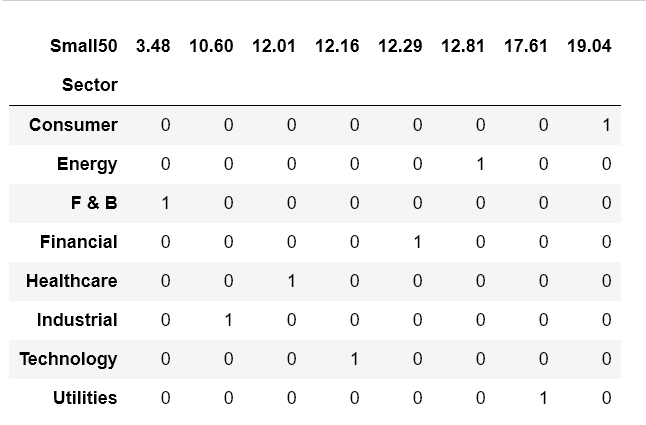

The file beside this chart, header and first rows:
SMALL50, SIZE, Return, consumer, financial, industrials, healthcare, utilities, f & b, energy, technology, sum
22030, 5.03, -1.02, 23.06, 22.58, 13.58, 4.08, 14.98, 0.02, 21.7, 0, 100
22408, 4.95, 5.66, 15.87, 20.18, 13.49, 9.94, 16.02, 4.39, 15.22, 4.89, 100
22118, 4.93, -11.09, 20.18, 3.63, 19.76, 19.55, 17.46, 2.13, 13.03, 4.26, 100
20131, 4.9, -1.69, 13.62, 10.95, 16.83, 15.6, 24.73, 6.21, 8.81, 3.25, 100
17308, 4.88, -2.12, 17.98, 9.17, 3.49, 14.56, 11.55, 4.09, 15.14, 24.02, 100
19737, 4.88, 12.26, 15.68, 10.98, 13.68, 15.31, 22.56, 4.88, 8.62, 8.29, 100
23044, 4.86, 12.92, 16.24, 12.15, 10.02, 14.78, 16.66, 3.5, 12.23, 14.42, 100
18008, 4.85, 11.83, 26.98, 0, 0, 0, 8, 0, 38.69, 26.33, 100
23472, 4.84, 5.83, 13.44, 14.49, 14.07, 15.74, 15.14, 1.73, 17.21, 8.18, 100
21403, 4.83, 5.73, 16.63, 12.01, 12.18, 11.71, 22.24, 5.15, 11.55, 8.53, 100
22394, 4.8, 4.76, 23.94, 16.95, 8.77, 9.8, 14.3, 3.42, 7.1, 15.72, 100
24539, 4.8, 5.19, 16.24, 12.13, 10.03, 14.79, 16.67, 3.5, 12.24, 14.4, 100
17457, 4.73, 1.98, 19.2, 15.56, 9.29, 14.94, 12.52, 5.03, 9.85, 13.61, 100
22297, 4.73, 2.68, 21.24, 16.87, 15.73, 11.41, 17.64, 4.01, 13.29, -0.19, 100
19123, 4.71, 1.98, 15.26, 12.94, 7.28, 5.1, 8, 0, 13.04, 38.38, 100
21021, 4.7, 16.69, 28.66, 0, 0, 0, 8, 0, 63.34, 0, 100
17776, 4.68, 3.88, 7.27, 23.09, 0, 0, 69.64, 0, 0, 0, 100
16871, 4.66, -5.33, 28.08, 9.01, 12.69, 11.45, 10.71, 1.96, 12.12, 13.98, 100
16709, 4.57, -7.38, 22.99, 26.91, 9.12, 3.9, 15.3, 4.32, 8.36, 9.1, 100
22740, 4.56, 6.19, 9.67, 19.58, 16.44, 9.63, 17.94, 14.63, 4.16, 7.95, 100
16821, 4.54, 1.3, 20.1, 15.81, 9.35, 13.11, 16.69, 3.03, 11.01, 10.9, 100
23424, 4.52, 10.46, 18.86, 15.73, 10.2, 14.67, 16.54, 2.57, 10.18, 11.25, 100
19755, 4.51, 4.16, 19.31, 11.18, 9, 16.13, 18.2, 2.89, 9.37, 13.92, 100
17106, 4.49, 6.4, 23.3, 5.92, 4.21, 16.41, 8.67, 2.29, 22.71, 16.49, 100
20502, 4.48, 1.88, 13.59, 14.49, 7.56, 15.84, 16.72, 7.27, 10.35, 14.18, 100
23427, 4.48, 4.6, 18.7, 15.83, 10.69, 14.27, 16.47, 2.76, 10.23, 11.05, 100
16794, 4.47, 3.24, 24.67, 18.1, 13.72, 10.82, 17.53, 3.32, 11.84, 0, 100
16877, 4.47, 6.38, 24.67, 18.1, 13.79, 10.75, 17.53, 3.32, 11.84, 0, 100
23704, 4.44, -4.12, 21.25, 2.18, 5.14, 13.9, 8.89, 2.9, 22.65, 23.09, 100
18644, 4.4, 5.82, 22.6, 12.16, 8.68, 17.84, 9.78, 0, 4, 24.94, 100
19912, 4.39, -0.27, 14.63, 14.43, 10.16, 14.58, 16.56, 3.41, 9.25, 16.98, 100
23359, 4.39, 10.54, 18.62, 15.89, 10.98, 14.03, 16.43, 2.88, 10.24, 10.93, 100
17318, 4.37, 14.32, 17.65, 17.29, 15.28, 10.97, 17.42, 3.69, 10.14, 7.56, 100
22517, 4.37, 0.86, 21.58, 13.69, 8.77, 12.63, 14.85, 2.45, 11.46, 14.57, 100
22525, 4.36, 1.55, 21.61, 13.67, 8.74, 12.62, 14.84, 2.45, 11.45, 14.62, 100
24355, 4.36, -0.99, 22.97, 4.96, 4.5, 16.72, 9.27, 0.83, 19.38, 21.37, 100
17837, 4.32, 16.48, 6.55, 0, 44.54, 0, 8, 40.91, 0, 0, 100
21479, 4.32, 11.1, 18.49, 13.14, 6.51, 6.62, 8.82, 1.45, 14.33, 30.64, 100
22512, 4.32, 4.89, 21.59, 13.68, 8.76, 12.63, 14.85, 2.45, 11.46, 14.58, 100
24496, 4.31, 10.43, 21.19, 19.35, 15.64, 13.94, 13.34, 1.37, 13.34, 1.83, 100
23283, 4.24, 8.5, 0, 0, 0, 40.5, 48.5, 0, 0, 11, 100
22481, 4.17, 13.71, 44.84, 0, 0, 0, 55.16, 0, 0, 0, 100
22974, 4.17, 0.55, 17.24, 13.24, 9.28, 13.55, 16.42, 3.04, 10.38, 16.85, 100
24108, 4.17, 2.62, 0, 0, 45.83, 0, 42.9, 0, 11.27, 0, 100
16927, 4.16, 4.52, 22.5, 4.74, 1.15, 15.45, 9.04, 0, 21.15, 25.97, 100
16795, 4.15, -5.45, 16.24, 13.81, 10.03, 14.79, 16.67, 3.5, 10.56, 14.4, 100
23998, 4.13, -1.07, 19, 15.67, 11.75, 11.88, 17.01, 3.41, 11.49, 9.79, 100
17281, 4.12, 3.34, 15.39, 12.67, 0, 22.52, 8, 0, 6.29, 35.13, 100
19784, 4.09, 3.98, 18.14, 15.48, 8.99, 15.07, 16.9, 2.94, 9.17, 13.31, 100
22983, 4.07, 5.07, 34.63, 14.67, 9.92, 5.88, 8.44, 0, 19.07, 7.39, 100
